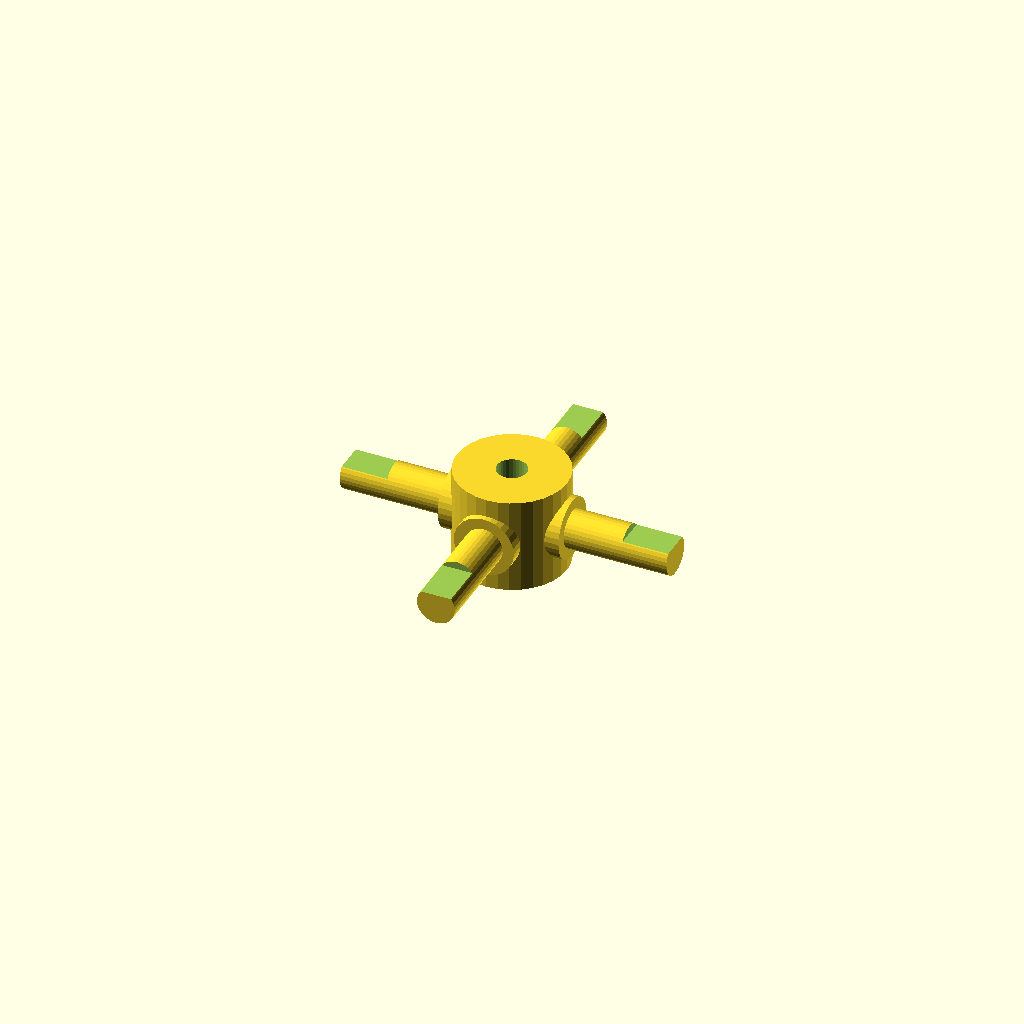
Cell 1: the model at its default parameters.
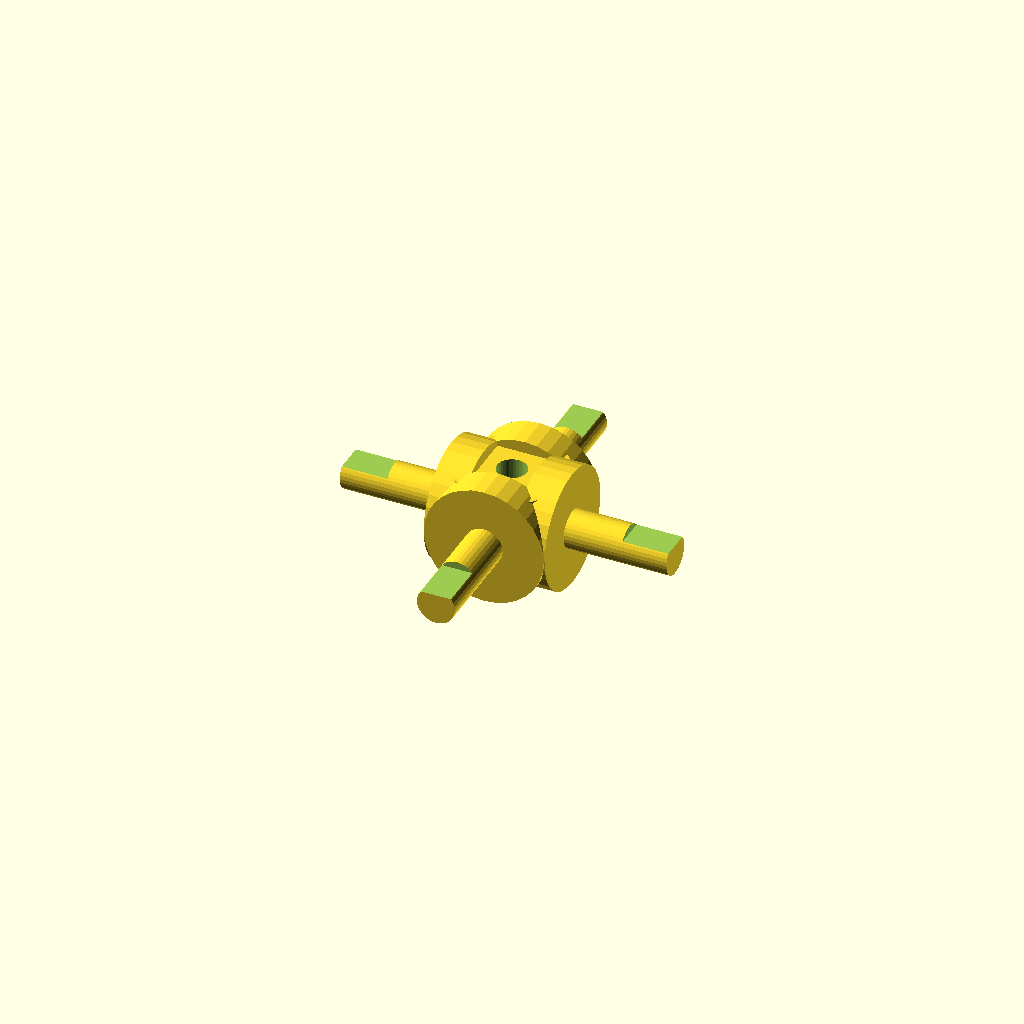
Cell 2: journal_d = 19.06 (everything else at default).
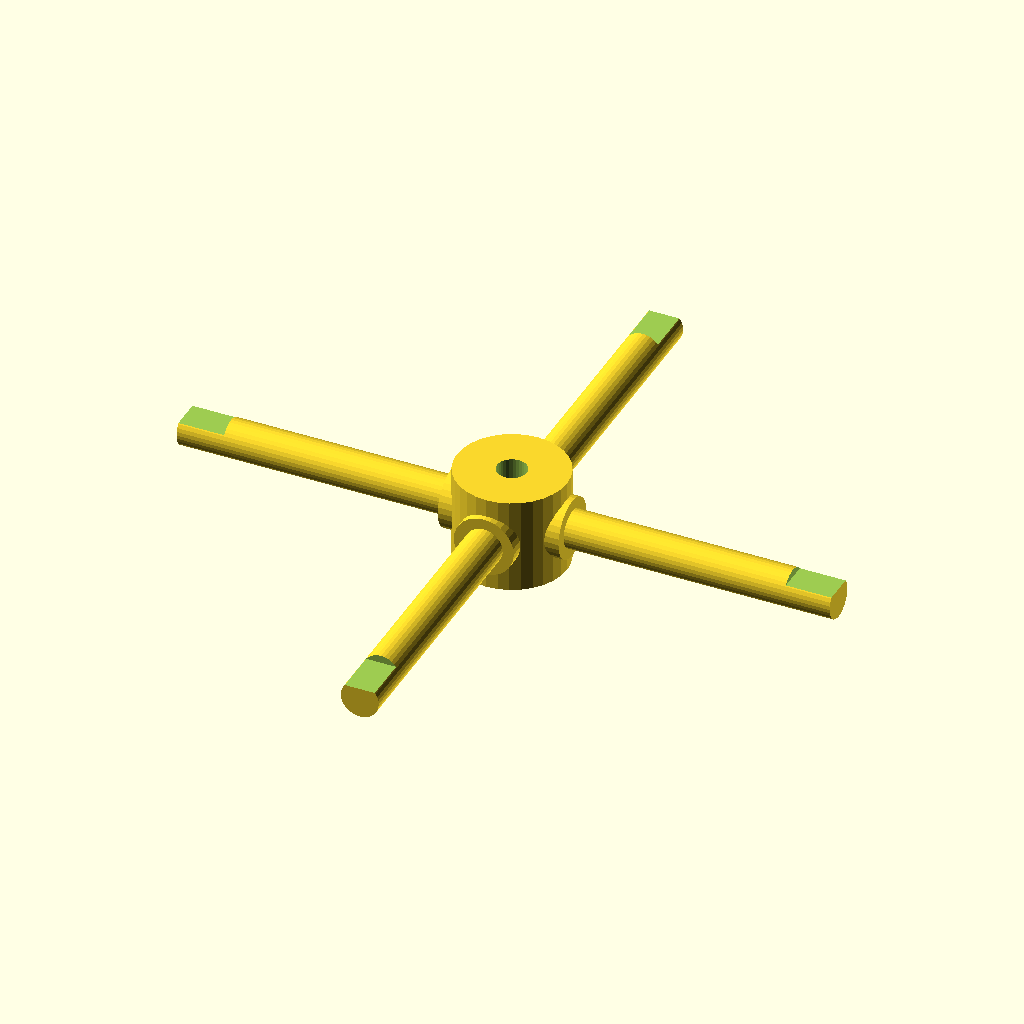
Cell 3: arm_len = 52 (everything else at default).
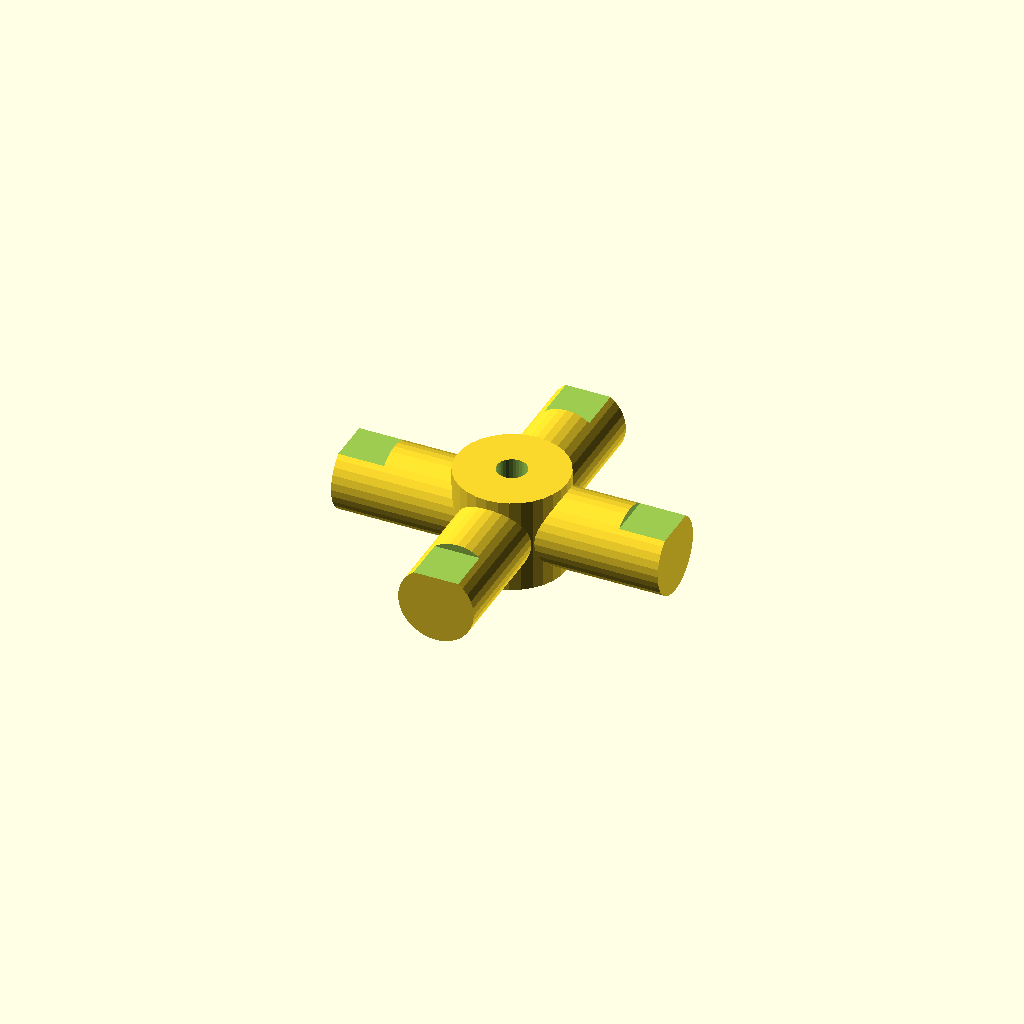
Cell 4 — step_d set to 12.06, the other parameters unchanged.
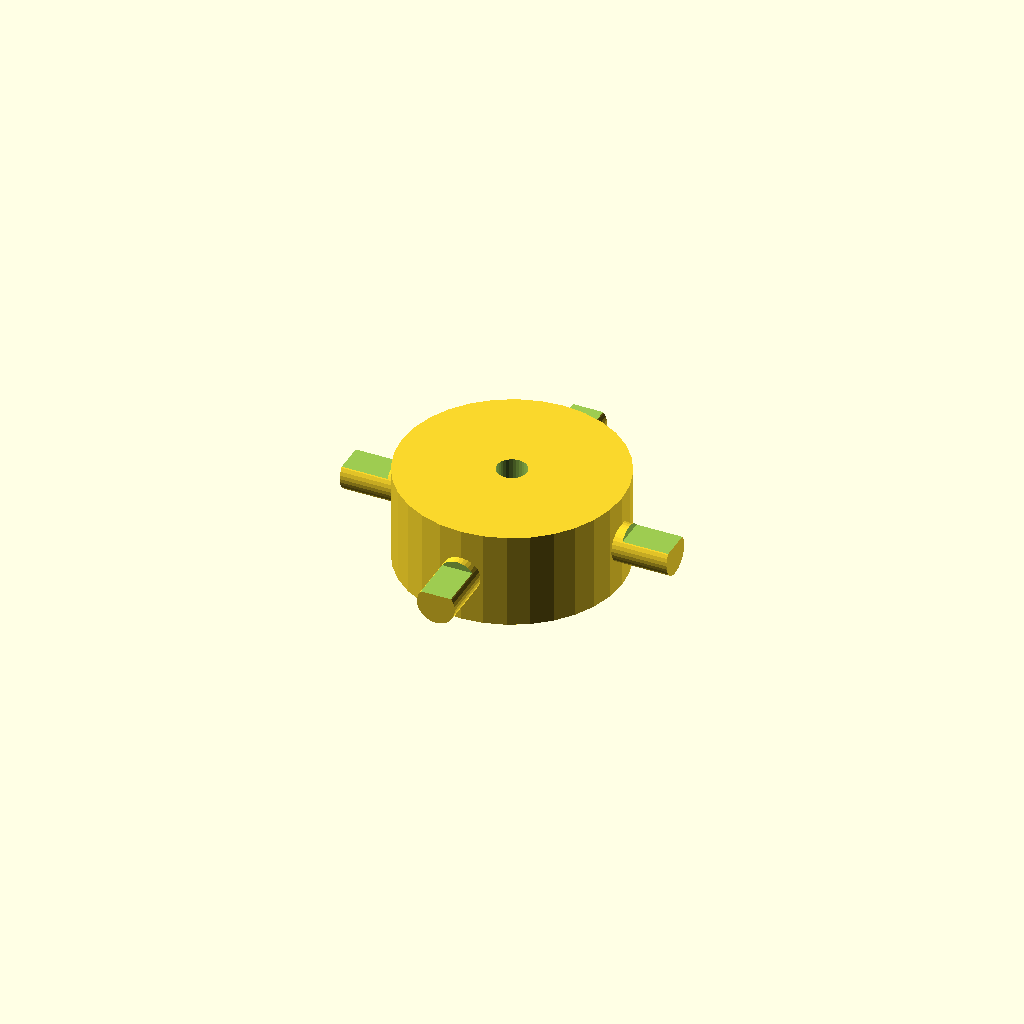
Cell 5: the same model with hub_d = 35.04.
One fixed orthographic camera (rotation 55°, 0°, 25°; colour scheme Cornfield) for every cell.
The OpenSCAD source (optional_data/data/gen3/cardans/part_0040.scad):
$fn = 32;

// ----------------------------------------------------------------------
// Cardan cross: 52 mm span, 9.53 mm trunnions
// ----------------------------------------------------------------------

// --- parameters (mm) ---
journal_d = 9.53;         // trunnion diameter
arm_len = 26;             // trunnion length from the centre
step_r = 3.24;            // step position from the centre
step_d = 6.03;            // journal diameter after the step
hub_d = 17.52;            // hub diameter
hub_h = 15.24;            // hub height
bore_d = 4.76;            // hub bore
flat_d = 1.2;             // depth of the journal flat
flat_len = 7.28;          // length of the journal flat

difference() {
  union() {
    /* hub along the joint axis */
    cylinder(h = hub_h, d = hub_d, center = true);
    for (a = [0 : 90 : 270]) rotate([0, 0, a]) {
      /* trunnion, sunk into the hub */
      translate([hub_d / 4, 0, 0]) rotate([0, 90, 0]) cylinder(h = step_r + 2, d = journal_d);
      /* stepped journal out to the tip */
      translate([step_r - 0.5, 0, 0]) rotate([0, 90, 0]) cylinder(h = arm_len + 0.5 - step_r, d = step_d);
    }
  }
  /* lubrication bore through the hub, 2.5 mm clear on both sides */
  translate([0, 0, -hub_h / 2 - 2.5]) cylinder(h = hub_h + 5, d = bore_d);
  /* machined flat on each journal tip */
  for (a = [0 : 90 : 270]) rotate([0, 0, a]) {
    translate([arm_len - flat_len, -step_d, step_d / 2 - flat_d]) cube([flat_len + 0.5, 2 * step_d, flat_d + 2.5]);
  }
}
Parameter table extracted from the source (name, type, default, range or options):
journal_d: number, default 9.53
arm_len: number, default 26
step_r: number, default 3.24
step_d: number, default 6.03
hub_d: number, default 17.52
hub_h: number, default 15.24
bore_d: number, default 4.76
flat_d: number, default 1.2
flat_len: number, default 7.28
